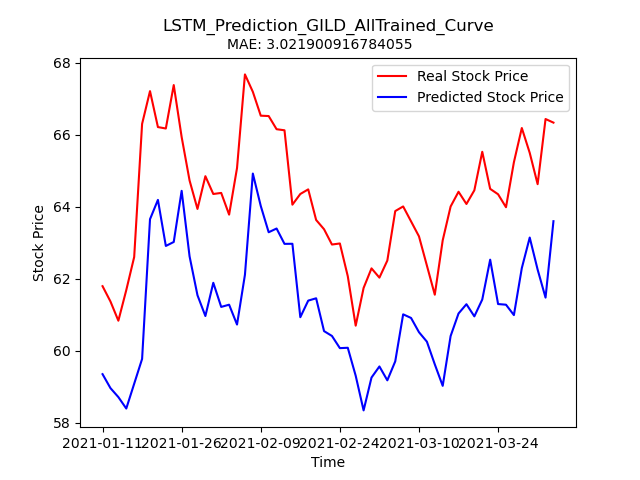

Source data for this figure (header and first rows):
Stock, Date, Real_Price, Predicted_Price
GILD, 2021-01-11, 61.8, 59.35
GILD, 2021-01-12, 61.37, 58.97
GILD, 2021-01-13, 60.84, 58.72
GILD, 2021-01-14, 61.69, 58.4
GILD, 2021-01-15, 62.61, 59.09
GILD, 2021-01-19, 66.31, 59.78
GILD, 2021-01-20, 67.21, 63.66
GILD, 2021-01-21, 66.22, 64.19
GILD, 2021-01-22, 66.18, 62.91
GILD, 2021-01-25, 67.38, 63.03
GILD, 2021-01-26, 65.94, 64.45
GILD, 2021-01-27, 64.73, 62.63
GILD, 2021-01-28, 63.94, 61.55
GILD, 2021-01-29, 64.85, 60.97
GILD, 2021-02-01, 64.36, 61.89
GILD, 2021-02-02, 64.39, 61.22
GILD, 2021-02-03, 63.78, 61.28
GILD, 2021-02-04, 65.08, 60.73
GILD, 2021-02-05, 67.68, 62.11
GILD, 2021-02-08, 67.2, 64.92
GILD, 2021-02-09, 66.53, 64.03
GILD, 2021-02-10, 66.52, 63.3
GILD, 2021-02-11, 66.16, 63.4
GILD, 2021-02-12, 66.13, 62.97
GILD, 2021-02-16, 64.06, 62.97
GILD, 2021-02-17, 64.36, 60.94
GILD, 2021-02-18, 64.49, 61.4
GILD, 2021-02-19, 63.64, 61.46
GILD, 2021-02-22, 63.38, 60.55
GILD, 2021-02-23, 62.95, 60.41
GILD, 2021-02-24, 62.98, 60.08
GILD, 2021-02-25, 62.07, 60.09
GILD, 2021-02-26, 60.7, 59.31
GILD, 2021-03-01, 61.75, 58.35
GILD, 2021-03-02, 62.29, 59.26
GILD, 2021-03-03, 62.03, 59.57
GILD, 2021-03-04, 62.51, 59.18
GILD, 2021-03-05, 63.88, 59.71
GILD, 2021-03-08, 64.01, 61.02
GILD, 2021-03-09, 63.6, 60.91
GILD, 2021-03-10, 63.18, 60.52
GILD, 2021-03-11, 62.37, 60.26
GILD, 2021-03-12, 61.56, 59.63
GILD, 2021-03-15, 63.07, 59.03
GILD, 2021-03-16, 64.01, 60.41
GILD, 2021-03-17, 64.42, 61.04
GILD, 2021-03-18, 64.08, 61.3
GILD, 2021-03-19, 64.46, 60.96
GILD, 2021-03-22, 65.53, 61.43
GILD, 2021-03-23, 64.5, 62.53
GILD, 2021-03-24, 64.35, 61.3
GILD, 2021-03-25, 63.99, 61.28
GILD, 2021-03-26, 65.24, 60.99
GILD, 2021-03-29, 66.19, 62.3
GILD, 2021-03-30, 65.5, 63.15
GILD, 2021-03-31, 64.63, 62.26
GILD, 2021-04-01, 66.44, 61.48
GILD, 2021-04-05, 66.34, 63.6
